Run: headless pygame with SDL's dummy video driver; simulated clock (each Clock.tick advances the game by its frame time, no real sleeping); random seed 0; keys injected as events and as key.get_pressed() state; mouse plan: one left click at the window centre at the start of phase 2, then a move to the lower-right quarter at the start of phase 3.
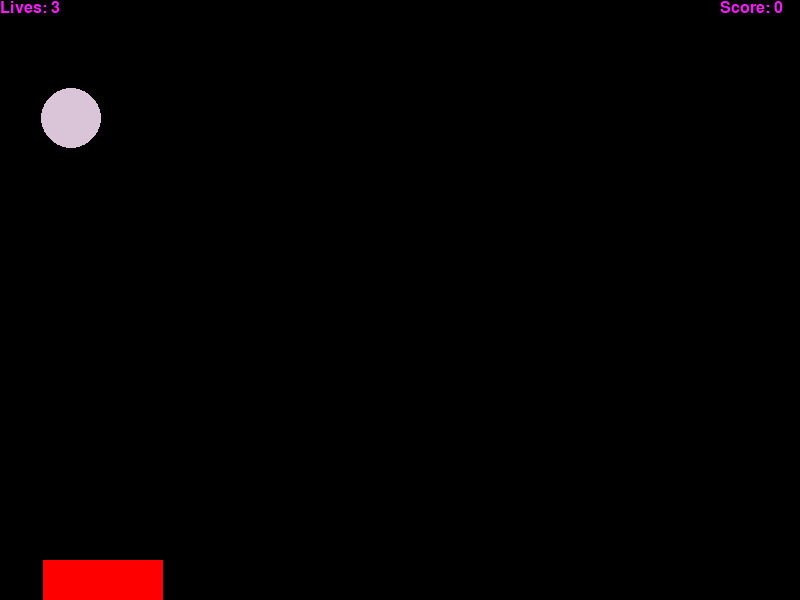
Frame 1 of 4 · flips 1–60 · no input
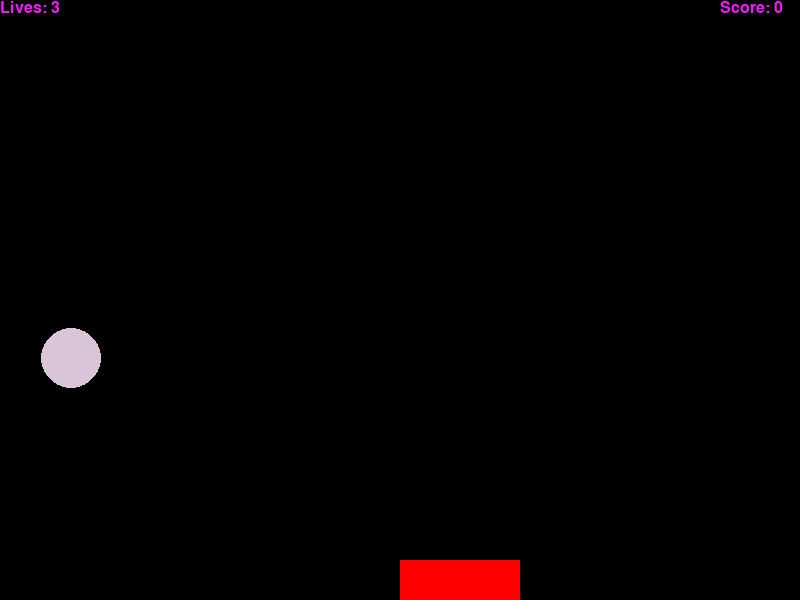
Frame 2 of 4 · flips 61–180 · clicked the window centre · tapped SPACE, RETURN · held RIGHT (→), D
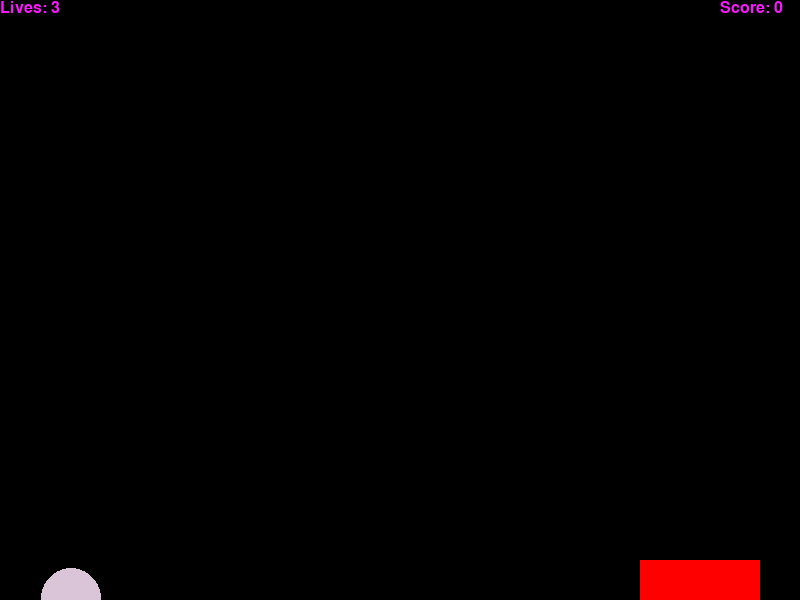
Frame 3 of 4 · flips 181–300 · moved the mouse to the lower-right quarter · held DOWN (↓), S
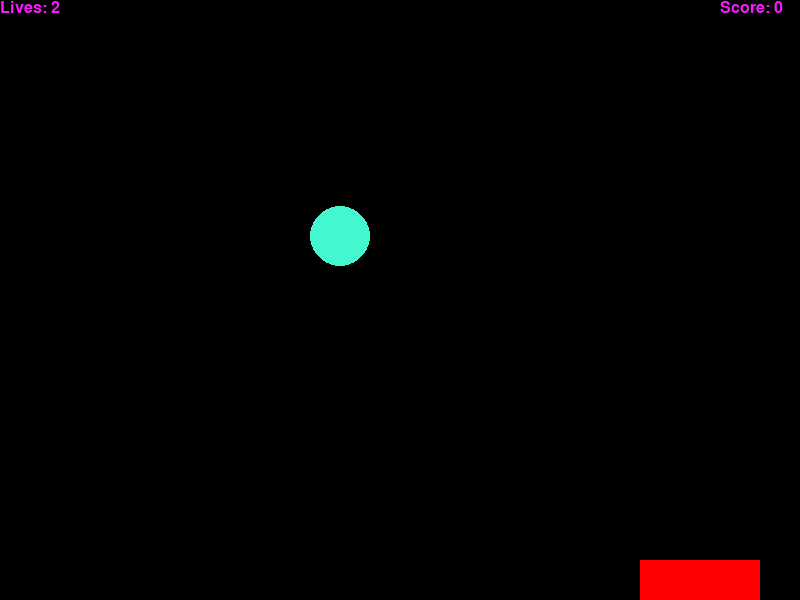
Frame 4 of 4 · flips 301–420 · held LEFT (←), A, UP (↑), W

The pygame program that drew these frames:

import pygame
import sys
import random


def print_text(scr, font, x, y, text, color=(250, 25, 255)):
    imgText = font.render(text, True, color)
    scr.blit(imgText, (x, y))


def PlayGame(scr, lives, score):
    black, white = (0, 0, 0), (255, 255, 255)
    R, G, B = random.randint(1, 255), random.randint(0, 255), random.randint(0, 255)
    ball_x, ball_y = random.randint(30, 770), 0
    rect_x, rect_y, rect_w, rect_h = 43, 560, 120, 40

    while lives > 0:
        for e in pygame.event.get():
            if e.type == pygame.QUIT:
                pygame.quit()
                sys.exit()
            elif e.type == pygame.MOUSEMOTION:
                rect_x = e.pos[0]

        keys = pygame.key.get_pressed()
        if keys[pygame.K_ESCAPE]:
            pygame.quit()
            sys.exit()
        if rect_x > 680:
            rect_x = 680

        scr.fill(black)
        pygame.draw.circle(scr, (R, G, B), (int(ball_x), int(ball_y)), 30, 0)
        pygame.draw.rect(scr, (255, 0, 0), (rect_x, rect_y, rect_w, rect_h), 0)

        ball_y += 2
        if ball_y > 600:
            lives -= 1
            R, G, B = random.randint(1, 255), random.randint(0, 255), random.randint(0, 255)
            ball_x, ball_y = random.randint(30, 770), 0
        elif (rect_y - ball_y) < 30 and rect_x < ball_x < rect_x + rect_w:
            R, G, B = random.randint(1, 255), random.randint(0, 255), random.randint(0, 255)
            ball_x, ball_y = random.randint(30, 770), 0
            score += 1
        print_text(scr, font1, 0, 0, "Lives: {}".format(lives))
        print_text(scr, font1, 720, 0, "Score: {}".format(score))
        pygame.display.update()
    return lives, score


pygame.init()
pygame.display.set_caption("下落的小球")
screen = pygame.display.set_mode((800, 600))
font1 = pygame.font.Font(None, 24)
lives, score = 3, 0
while True:
    lives, score = PlayGame(screen, lives, score)
    for e in pygame.event.get():
        if e.type == pygame.MOUSEBUTTONUP:
            lives, score = 3, 0
        elif e.type == pygame.QUIT:
            pygame.quit()
            sys.exit()
    screen.fill((255, 0, 0))
    print_text(screen, font1, 330, 100, "GAME OVER!")
    print_text(screen, font1, 350, 300, "Score:{} ".format(score))
    pygame.display.update()
